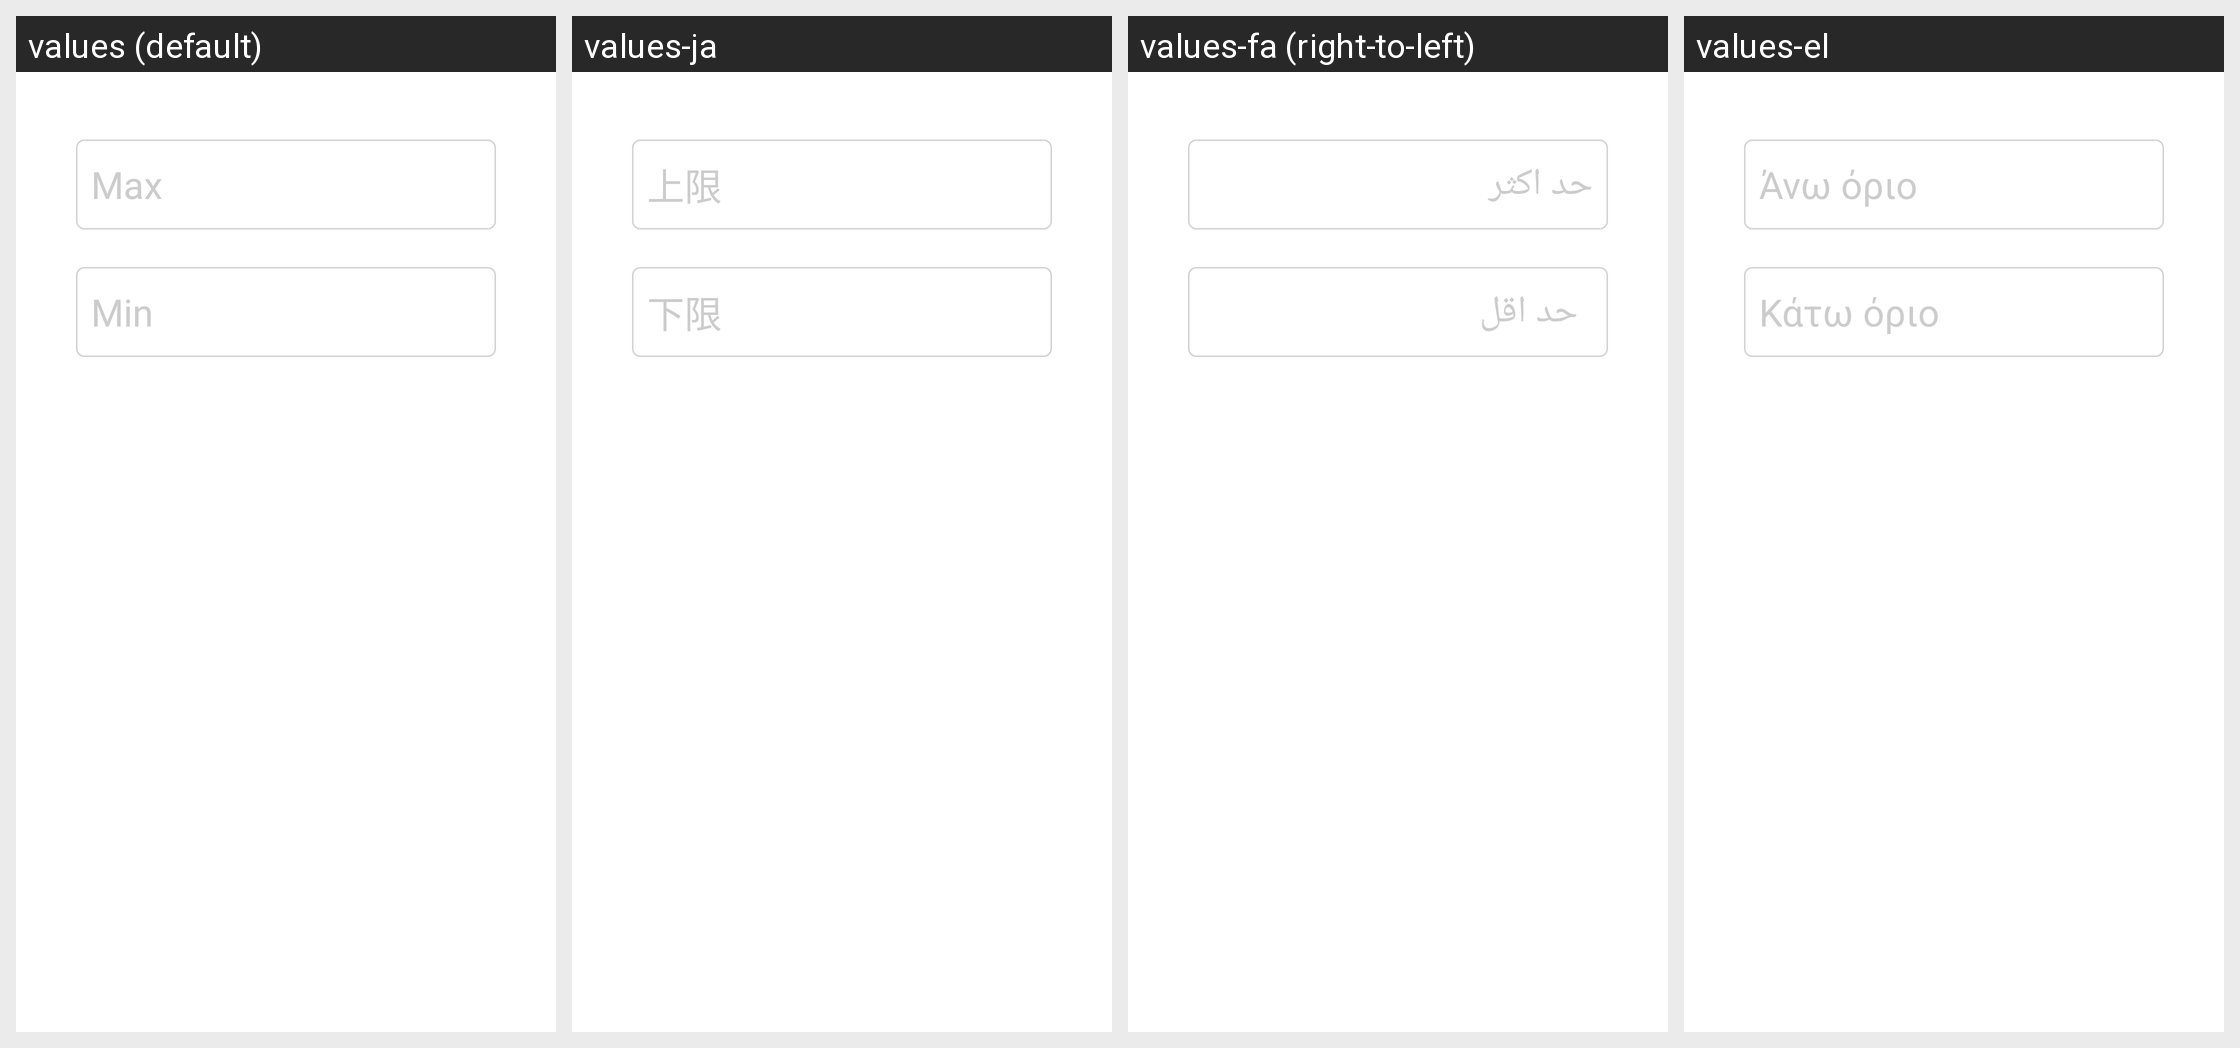

The same Android screen rendered under several of its app's locales, left to right. List the strings drawn on it with the default value and each locale's translation.
Android screen res/layout/setting_max_min_value.xml rendered under 4 locales, left to right: values (default), values-ja, values-fa (right-to-left), values-el. Device: Nexus 5 (rendered at 1080×1920; each locale shown at half size, 540×960, under a caption strip naming it); theme LaunchTheme.
Other locales in the repository, not shown: values-ar, values-cs, values-da, values-de, values-en, values-es, values-fi, values-fr, values-hu, values-it, values-ko, values-nl, values-pl, values-pt, values-ro, values-ru, values-sr, values-sv, values-tr, values-zh, values-zh-rTW.
Strings drawn on this screen, with the default value and each locale's value (text and hints the layout hard-codes, and strings that could not be matched under every locale, appear in the picture but are not listed):

setMaxMin_max
  values: Max
  values-ja: 上限
  values-fa: حد اکثر
  values-el: Άνω όριο

setMaxMin_min
  values: Min
  values-ja: 下限
  values-fa: حد اقل
  values-el: Κάτω όριο
